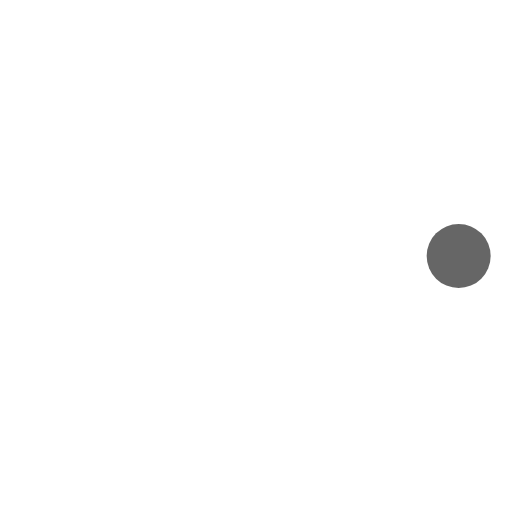
t = 0.00 s
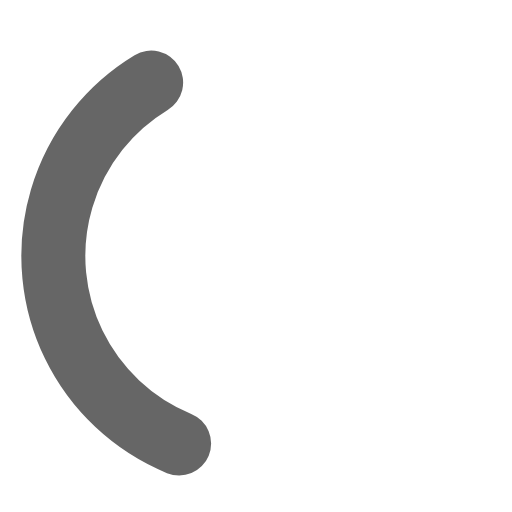
t = 0.36 s
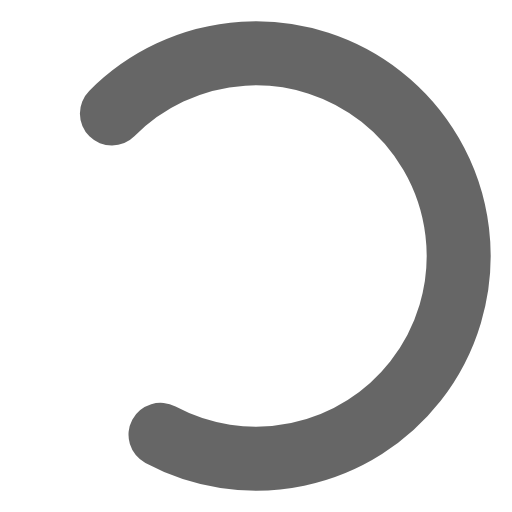
t = 0.71 s
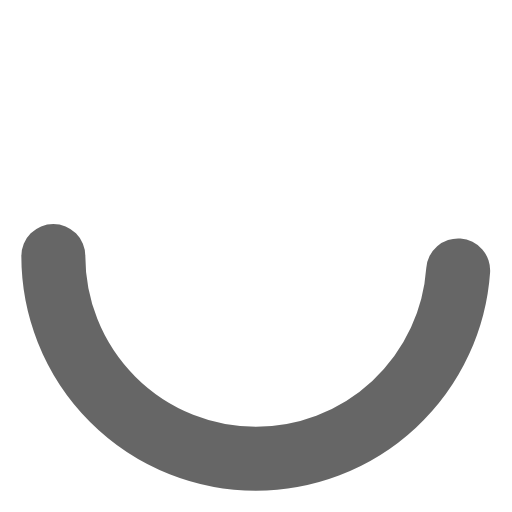
t = 1.00 s
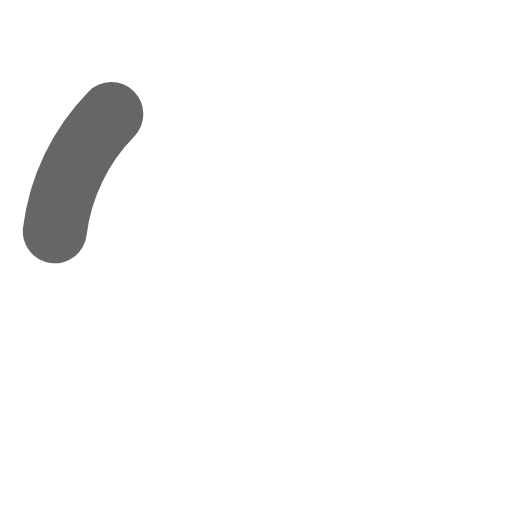
t = 1.25 s
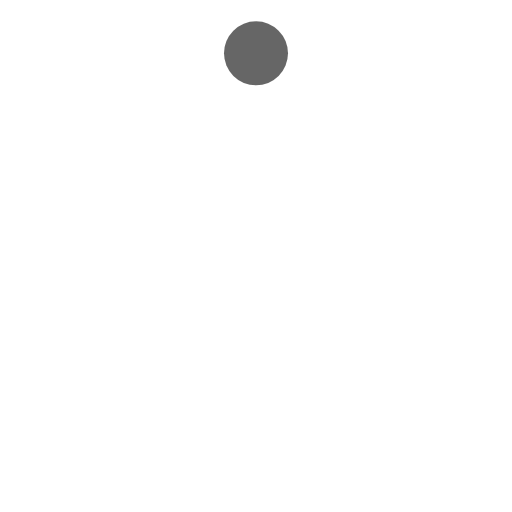
t = 1.50 s

The animated SVG that drew these frames (rendered in a browser with its animation timeline set to each time). Animation: 3 SMIL elements (animate=2,animateTransform=1); one cycle of 2.00 s, repeats indefinitely.

<svg xmlns="http://www.w3.org/2000/svg" width="24" height="24" stroke="#00000099" viewBox="0 0 24 24"><g><circle cx="12" cy="12" r="9.5" fill="none" stroke-width="3" stroke-linecap="round"><animate attributeName="stroke-dasharray" dur="1.5s" calcMode="spline" values="0 150;42 150;42 150;42 150" keyTimes="0;0.475;0.95;1" keySplines="0.42,0,0.58,1;0.42,0,0.58,1;0.42,0,0.58,1" repeatCount="indefinite"></animate><animate attributeName="stroke-dashoffset" dur="1.5s" calcMode="spline" values="0;-16;-59;-59" keyTimes="0;0.475;0.95;1" keySplines="0.42,0,0.58,1;0.42,0,0.58,1;0.42,0,0.58,1" repeatCount="indefinite"></animate></circle><animateTransform attributeName="transform" type="rotate" dur="2s" values="0 12 12;360 12 12" repeatCount="indefinite"></animateTransform></g></svg>